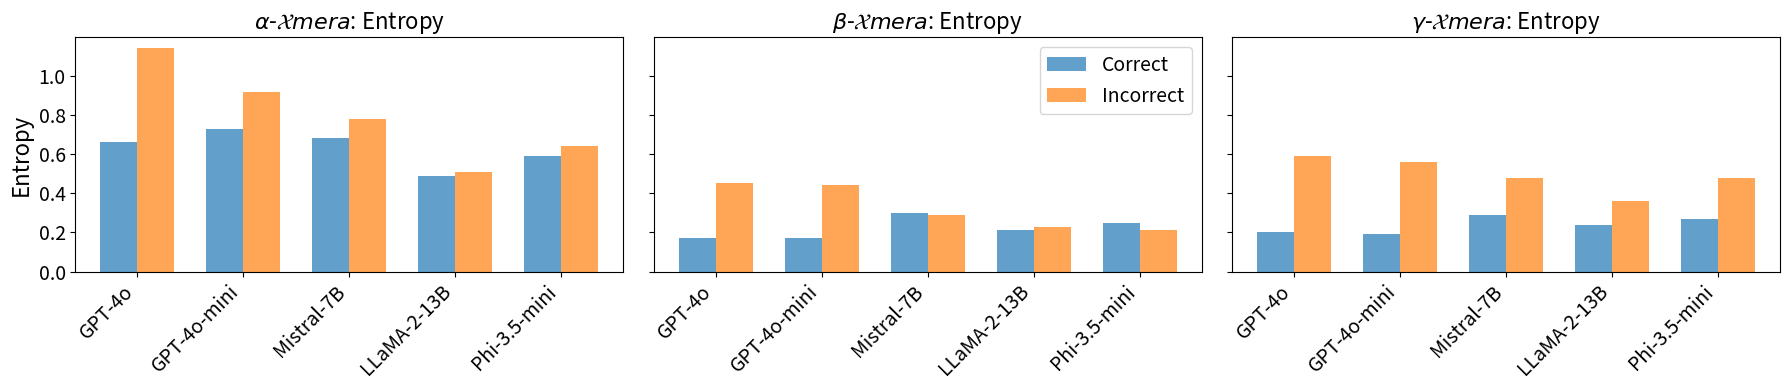

Write the Python code that produced this figure. (Note: this script raises an exception after producing the figure.)
import matplotlib.pyplot as plt
import pandas as pd


metric = "TP"

data = {
    "Model": [
        "GPT-4o", "GPT-4o", "GPT-4o",
        "GPT-4o-mini", "GPT-4o-mini", "GPT-4o-mini",
        "Mistral-7B", "Mistral-7B", "Mistral-7B",
        "LLaMA-2-13B", "LLaMA-2-13B", "LLaMA-2-13B",
        "Phi-3.5-mini", "Phi-3.5-mini", "Phi-3.5-mini",
    ],
    "Version": ["alpha", "beta", "gamma", "alpha", "beta", "gamma", "alpha", "beta", "gamma", "alpha", "beta", "gamma", "alpha", "beta", "gamma"],
    
    "H_Correct_Avg": [0.66, 0.17, 0.20, 0.73, 0.17, 0.19, 0.68, 0.30, 0.29, 0.49, 0.21, 0.24, 0.59, 0.25, 0.27],
    "H_Incorrect_Avg": [1.14, 0.45, 0.59, 0.92, 0.44, 0.56, 0.78, 0.29, 0.48, 0.51, 0.23, 0.36, 0.64, 0.21, 0.48],

    # "PPL_Correct_Avg": [1.34, 1.07, 1.09, 1.32, 1.07, 1.08, 1.57, 1.16, 1.16, 1.31, 1.10, 1.10, 1.39, 1.13, 1.14],
    # "PPL_Incorrect_Avg": [1.6, 1.25, 1.35, 1.48, 1.2, 1.32, 1.77, 1.17, 1.31, 1.37, 1.12, 1.20, 1.48, 1.11, 1.30],

    # "TP_Correct_Avg": [0.81, 0.94, 0.93, 0.81, 0.95, 0.94, 0.73, 0.89, 0.9, 0.82, 0.92, 0.92, 0.78, 0.91, 0.9],
    # "TP_Incorrect_Avg": [0.67, 0.86, 0.82, 0.75, 0.88, 0.82, 0.68, 0.89, 0.81, 0.80, 0.91, 0.86, 0.75, 0.92, 0.82],


}

df = pd.DataFrame(data)

model_order = ["GPT-4o", "GPT-4o-mini", "Mistral-7B", "LLaMA-2-13B", "Phi-3.5-mini"]
df["Model"] = pd.Categorical(df["Model"], categories=model_order, ordered=True)
df_sorted = df.sort_values(by=["Version", "Model"])

versions = [r'$\alpha$-$\mathcal{X}mera$', r'$\beta$-$\mathcal{X}mera$', r'$\gamma$-$\mathcal{X}mera$']
fig, axes = plt.subplots(1, 3, figsize=(18, 4), sharey=True)

bar_width = 0.35
offset = bar_width / 2

for col, version in enumerate(versions):
    df_version = df_sorted[df_sorted["Version"].apply(lambda x: x in version)]
    models_sorted = df_version["Model"].astype(str)
    x = range(len(models_sorted))
    
    bars1 = axes[col].bar([pos - offset for pos in x], df_version["H_Correct_Avg"], 
                          width=bar_width, label="Correct", alpha=0.7, align='center')
    bars2 = axes[col].bar([pos + offset for pos in x], df_version["H_Incorrect_Avg"], 
                          width=bar_width, label="Incorrect", alpha=0.7, align='center')
    
    axes[col].set_title(f"{version}: Entropy", fontsize=16)
    
    axes[col].set_xticks(x)
    axes[col].set_xticklabels(models_sorted, rotation=45, ha="right", fontsize=14)
    
    if col == 0:
        axes[col].set_ylabel("Entropy", fontsize=16)

for ax in axes.flat:
    ax.tick_params(axis='y', labelsize=14)

handles, labels = axes[0].get_legend_handles_labels()
axes[1].legend(handles, labels, loc='upper right', bbox_to_anchor=(1, 1), fontsize=14, frameon=True)

plt.tight_layout()
plt.savefig('plots/entropy_only_correct_incorrect.pdf')